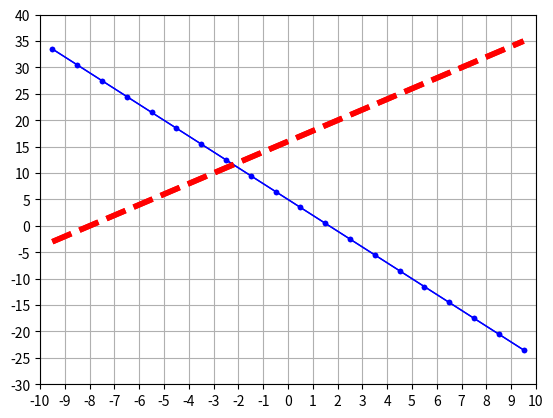

The script that saved this image: (Note: this script raises an exception after producing the figure.)
import numpy as np
import matplotlib.pyplot as plt

# GRAFIEK VAN TWEE RECHTEN MET GEGEVEN VERGELIJKING

# kies de x-coördinaten van de punten die geplot worden
x = np.linspace(-9.5, 9.5, 20)
# vergelijking van de eerste rechte: y = -3x + 5
# vergelijking van de tweede rechte: y = 2x + 16
# bereken nu voor elke x-coördinaat de y-waarde
y1 = -3 * x + 5
y2 = 2 * x + 16
# punten printen
print(x)
print(y1)
print(y2)

# 2 rechten plotten
# bereik en ijk assen
plt.axis(xmin = -10, xmax = 10, ymin = -30, ymax = 40)  
plt.xticks(np.arange(-10, 11, step=1))
plt.yticks(np.arange(-30, 45, step=5))
# plot rooster
plt.grid(True) 
# plot beide rechten  
plt.plot(x, y1, color="blue", linewidth=1.0, linestyle="solid", marker=".")  
plt.plot(x, y2, color="red", linewidth=4.0, linestyle="dashed")        

# tekenvenster openen
plt.show()

# GRAFIEK VAN TWEE RECHTEN MET GEGEVEN VERGELIJKING

# bepaal de x-coördinaten die we willen plotten
x = np.linspace(-9.5, 9.5, 20)
# vergelijking van de eerste rechte: y = -3x + 5
# vergelijking van de tweede rechte: y = 2x + 16
# bereken nu voor elke x-coördinaat de y-waarde
y1 = -3 * x + 5
y2 = 2 * x + 16
# punten printen
print(x)
print(y1)
print(y2)

# 2 rechten plotten
# bereik en schaal assen
plt.axis(xmin = -10, xmax = 10, ymin = -30, ymax = 40)  
plt.xticks(np.arange(-10, 11, step=1))
plt.yticks(np.arange(-30, 45, step=5))
# plot rooster
plt.grid(True) 
# plot beide rechten  
plt.plot(x, y1, color="blue", linewidth=1.0, linestyle="solid", marker=".")  
plt.plot(x, y2, color="red", linewidth=4.0, linestyle="dashed")        

# tekenvenster openen
plt.show()







import numpy as np
import matplotlib.pyplot as plt

y = (xvalues + 2) * (xvalues - 1) * (xvalues - 2)
xvalues = linspace(-3, 3, 100)
plt.plot(xvalues, y, linestyle="dashed", color="red")
plt.plot([-2, 1, 2], [0, 0, 0], color="blue", marker="o", markersize=10)
plt.xlabel("x-as")
plt.ylabel("y-as")
plt.title("Mooie figuur!")